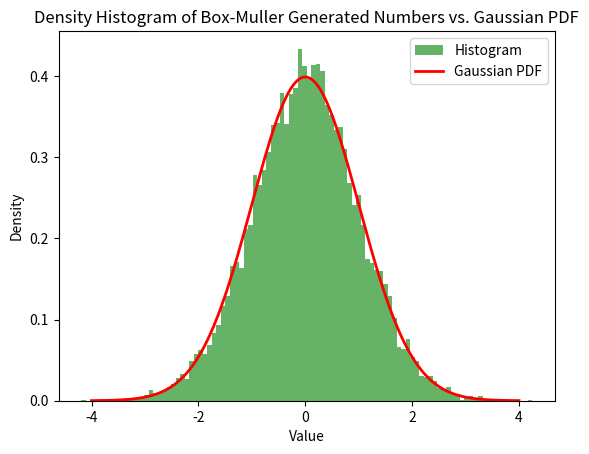

Generate this figure with matplotlib:
import numpy as np
import matplotlib.pyplot as plt

def box_muller_transform(u1, u2):
    z0 = np.sqrt(-2.0 * np.log(u1)) * np.cos(2.0 * np.pi * u2)
    z1 = np.sqrt(-2.0 * np.log(u1)) * np.sin(2.0 * np.pi * u2)
    return z0, z1

# Generate 10,000 random numbers using the Box-Muller transform
n_samples = 10000
u1 = np.random.rand(n_samples // 2)
u2 = np.random.rand(n_samples // 2)

z0, z1 = box_muller_transform(u1, u2)

# Combine the two sets of generated numbers
gaussian_numbers = np.concatenate((z0, z1))

f= plt.figure()
# Plot the density histogram
plt.hist(gaussian_numbers, bins=100, density=True, alpha=0.6, color='g', label='Histogram')

# Plot the Gaussian PDF for comparison
x = np.linspace(-4, 4, 1000)
gaussian_pdf = (1 / np.sqrt(2 * np.pi)) * np.exp(-0.5 * x**2)
plt.plot(x, gaussian_pdf, 'r-', lw=2, label='Gaussian PDF')

# Labels and title
plt.xlabel('Value')
plt.ylabel('Density')
plt.title('Density Histogram of Box-Muller Generated Numbers vs. Gaussian PDF')
plt.legend()
plt.show()

f.savefig('Figure_5.pdf',bbox_inches='tight')